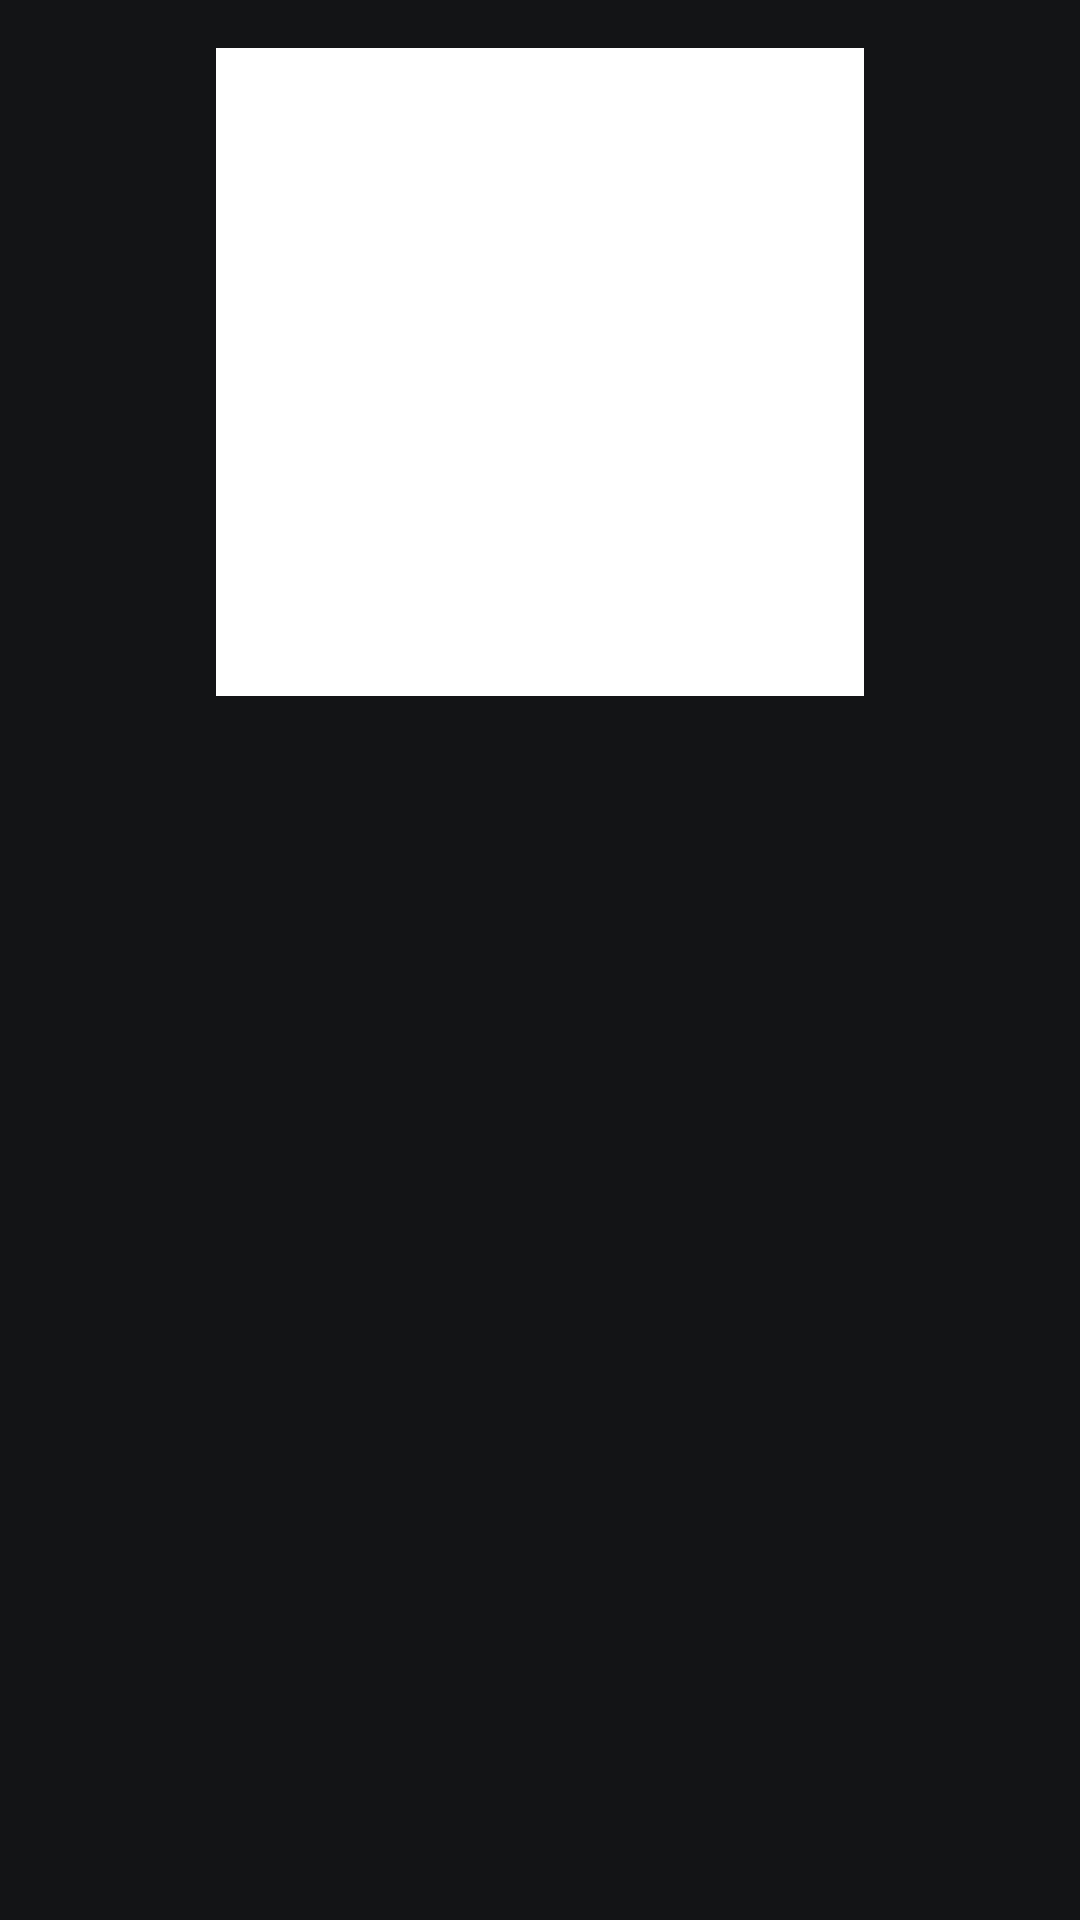

Reconstruct the res/layout file that produces this screen, plus the resources it refers to.
<!-- AndroidManifest.xml: application theme AppTheme -->
<!-- res/layout/activity_view.xml -->
<?xml version="1.0" encoding="utf-8"?>
<ScrollView xmlns:android="http://schemas.android.com/apk/res/android"
    xmlns:app="http://schemas.android.com/apk/res-auto"
    xmlns:tools="http://schemas.android.com/tools"
    android:layout_width="match_parent"
    android:layout_height="match_parent"
    tools:context=".ViewActivity">

    <androidx.constraintlayout.widget.ConstraintLayout
        android:layout_width="match_parent"
        android:layout_height="wrap_content">

        <ImageView
            android:id="@+id/photo"
            android:layout_width="0dp"
            android:layout_height="wrap_content"
            android:adjustViewBounds="true"
            android:contentDescription="@string/photo_description"
            android:paddingTop="16dp"
            android:scaleType="centerInside"
            app:layout_constraintEnd_toEndOf="parent"
            app:layout_constraintStart_toStartOf="parent"
            app:layout_constraintTop_toTopOf="parent"
            app:layout_constraintWidth_default="percent"
            app:layout_constraintWidth_percent="0.6"
            app:srcCompat="@android:color/background_light" />

        <EditText
            android:id="@+id/content"
            android:layout_width="0dp"
            android:layout_height="wrap_content"
            android:layout_marginStart="8dp"
            android:layout_marginTop="8dp"
            android:layout_marginEnd="8dp"
            android:background="@null"
            android:ems="10"
            android:inputType="textMultiLine|textCapSentences"
            app:layout_constraintEnd_toEndOf="parent"
            app:layout_constraintStart_toStartOf="parent"
            app:layout_constraintTop_toBottomOf="@+id/photo" />
    </androidx.constraintlayout.widget.ConstraintLayout>
</ScrollView>
<!-- resources referenced by this layout -->
<resources>
  <string name="photo_description">Photo</string>
  <style name="AppTheme" parent="Theme.AppCompat.Light.DarkActionBar">
          <item name="colorPrimary">@color/colorPrimary</item>
          <item name="colorPrimaryDark">@color/colorPrimaryDark</item>
          <item name="colorAccent">@color/colorAccent</item>
          <item name="android:windowBackground">@color/colorBackground</item>
          <item name="android:itemBackground">@color/colorPrimaryDark</item>
          <item name="android:textColor">@color/colorText</item>
          <item name="android:editTextColor">@color/colorText</item>
          <item name="alertDialogTheme">@style/AlertDialogTheme</item>
      </style>
  <color name="colorPrimary">#3D3A4B</color>
  <color name="colorPrimaryDark">#212227</color>
  <color name="colorAccent">#EFA02A</color>
  <color name="colorBackground">#131416</color>
  <color name="colorText">#FCFDFF</color>
  <style name="AlertDialogTheme" parent="Theme.AppCompat.Light.Dialog.Alert">
          <item name="android:textColorPrimary">@color/colorText</item>
          <item name="textColorAlertDialogListItem">@color/colorText</item>
          <item name="android:background">@color/colorBackground</item>
      </style>
</resources>
